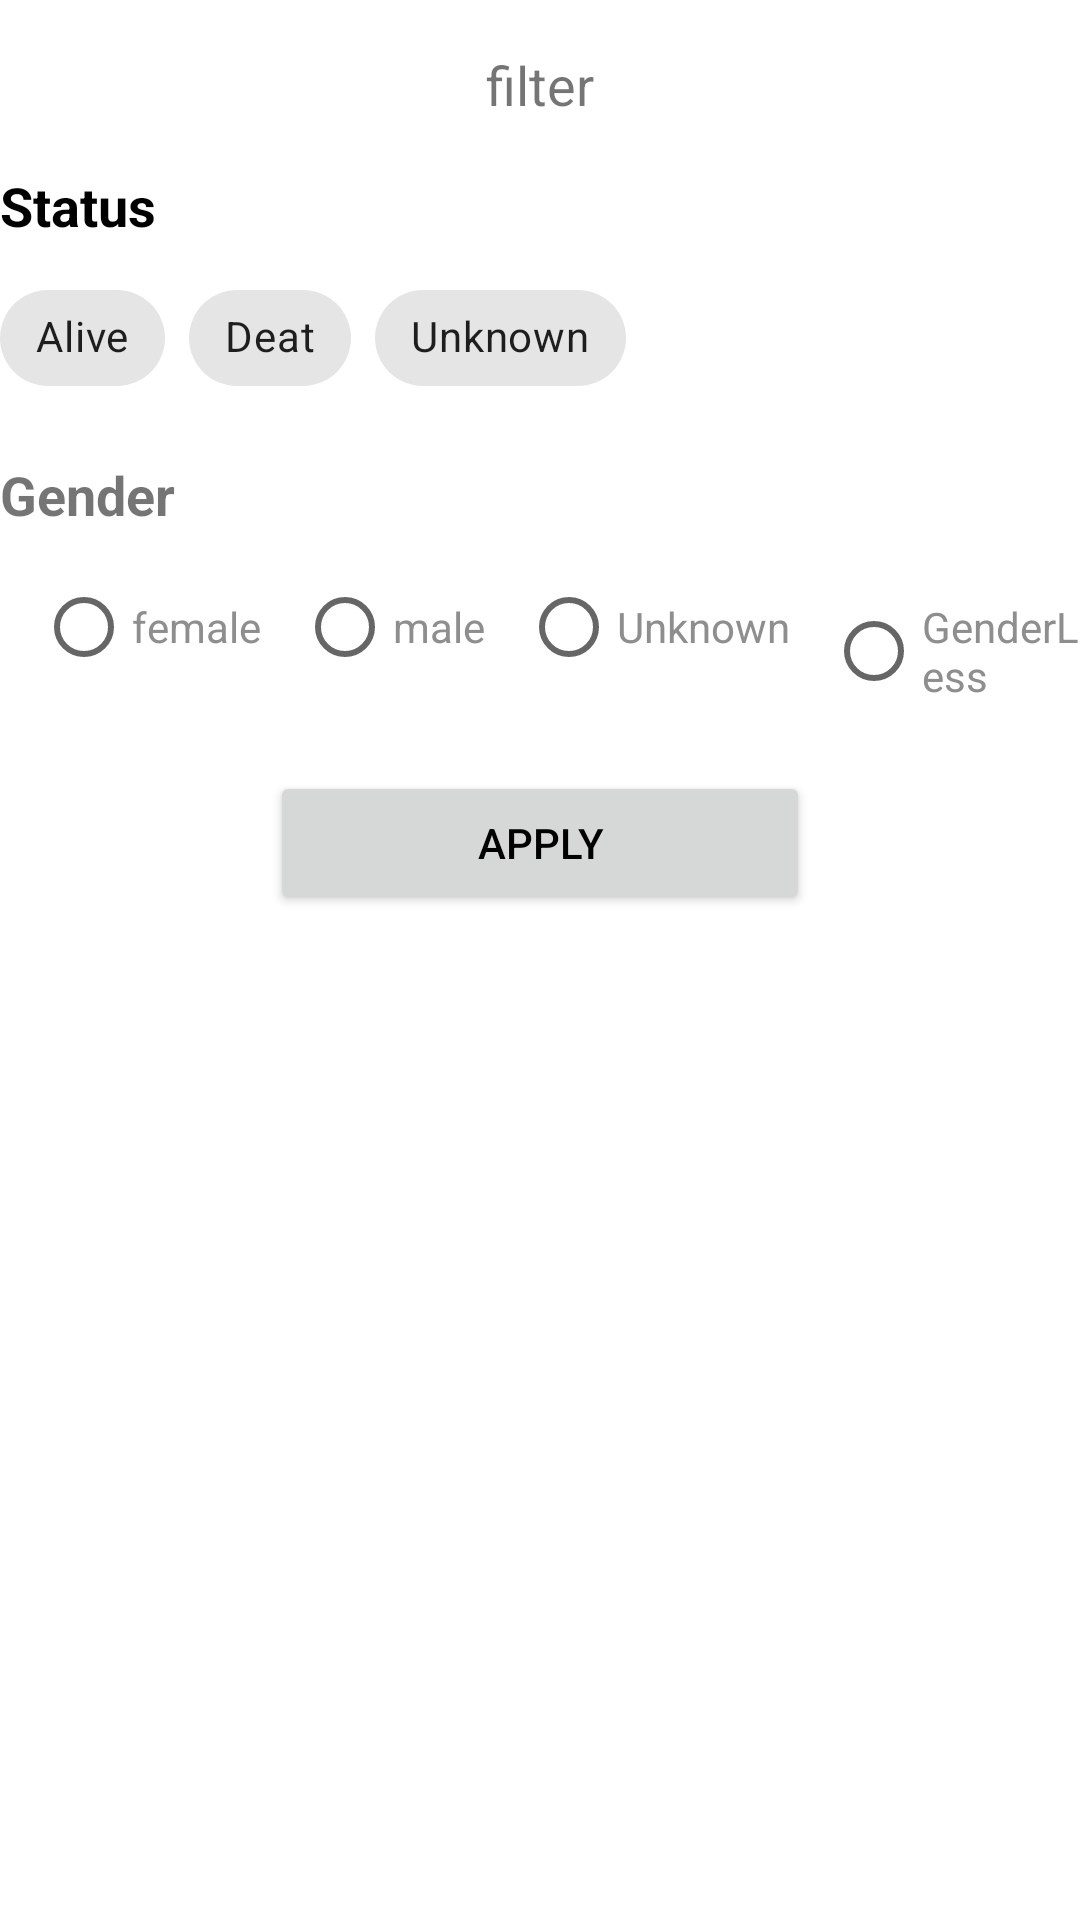

Reconstruct the res/layout file that produces this screen, plus the resources it refers to.
<!-- AndroidManifest.xml: application theme Theme.TimelySoft -->
<!-- res/layout/fragment_filtr.xml -->
<?xml version="1.0" encoding="utf-8"?>
<LinearLayout
    android:id="@+id/filterFragment"
    xmlns:android="http://schemas.android.com/apk/res/android"
    xmlns:tools="http://schemas.android.com/tools"
    android:layout_width="match_parent"
    android:layout_height="match_parent"
    xmlns:app="http://schemas.android.com/apk/res-auto"
    tools:context=".filtrFragment"
    android:orientation="vertical">

    <TextView
        android:layout_width="match_parent"
        android:layout_height="wrap_content"
        android:text="@string/title_filter"
        android:textAlignment="center"
        android:textSize="18dp"
        android:padding="16dp" />


    <LinearLayout
        android:layout_width="match_parent"
        android:layout_height="wrap_content"
        android:orientation="vertical">

        <TextView
            android:layout_width="match_parent"
            android:layout_height="wrap_content"
            android:text="Status"
            android:textColor="@color/black"
            android:textSize="18sp"
            android:textStyle="bold" />

        <com.google.android.material.chip.ChipGroup
            android:id="@+id/chipGroup_status"
            android:layout_width="wrap_content"
            android:layout_height="wrap_content"
            android:layout_marginTop="8dp"
            app:singleSelection="true">

            <com.google.android.material.chip.Chip
                android:id="@+id/chip_alive"
                style="@style/TextAppearance.AppCompat.Body1"
                android:layout_width="wrap_content"
                android:layout_height="wrap_content"
                android:text="@string/txt_alive" />

            <com.google.android.material.chip.Chip
                android:id="@+id/chip_deat"
                style="@style/TextAppearance.AppCompat.Body1"
                android:layout_width="wrap_content"
                android:layout_height="wrap_content"
                android:text="@string/txt_deat" />

            <com.google.android.material.chip.Chip
                android:id="@+id/chip_inknown"
                style="@style/TextAppearance.AppCompat.Body1"
                android:layout_width="wrap_content"
                android:layout_height="wrap_content"
                android:text="@string/txt_unknown" />

        </com.google.android.material.chip.ChipGroup>

        <TextView
            android:layout_width="wrap_content"
            android:layout_height="wrap_content"
            android:layout_marginTop="16dp"
            android:text="@string/txt_gender"
            android:textSize="18sp"
            android:textStyle="bold" />

        <RadioGroup
            android:layout_width="wrap_content"
            android:layout_height="wrap_content"
            android:layout_marginTop="8dp"
            android:orientation="horizontal">

            <RadioButton
                android:id="@+id/radio_female"
                style="@style/RadioButtonStyle"
                android:text="female" />

            <RadioButton
                android:id="@+id/radio_male"
                style="@style/RadioButtonStyle"
                android:text="male" />
            <RadioButton
            android:id="@+id/radio_unknown"
            style="@style/RadioButtonStyle"
            android:text="Unknown" />

            <RadioButton
                android:id="@+id/radio_gender"
                style="@style/RadioButtonStyle"
                android:text="GenderLess" />




        </RadioGroup>

        <Button
            android:id="@+id/apply_button"
            android:layout_width="180dp"
            android:layout_height="wrap_content"
            android:layout_gravity="center"
            android:text="apply"
            android:textColor="@color/black"
            android:layout_marginTop="24dp"
            android:layout_marginBottom="16dp"/>


    </LinearLayout>


</LinearLayout>
<!-- resources referenced by this layout -->
<resources>
  <string name="title_filter">filter</string>
  <string name="txt_alive">Alive</string>
  <string name="txt_deat">Deat</string>
  <string name="txt_gender">Gender</string>
  <string name="txt_unknown">Unknown</string>
  <style name="RadioButtonStyle" parent="Widget.AppCompat.CompoundButton.RadioButton">
          <item name="android:layout_width">wrap_content</item>
          <item name="android:layout_height">wrap_content</item>
          <item name="android:textColor">#8E8E8E</item>
          <item name="android:layout_marginStart">12dp</item>
      </style>
  <style name="Theme.TimelySoft" parent="Theme.MaterialComponents.Light.NoActionBar">
          
          <item name="colorPrimary">@color/purple_500</item>
          <item name="colorPrimaryVariant">@color/purple_700</item>
          <item name="colorOnPrimary">@color/white</item>
          
          <item name="colorSecondary">@color/teal_200</item>
          <item name="colorSecondaryVariant">@color/teal_700</item>
          <item name="colorOnSecondary">@color/black</item>
          
          <item name="android:statusBarColor" tools:targetApi="l">?attr/colorPrimaryVariant</item>
          
      </style>
  <!-- not gathered from this repository: default colours our renderer supplied (Android Studio template values) -->
  <color name="purple_500">#FF6200EE</color>
  <color name="purple_700">#FF3700B3</color>
  <color name="teal_200">#FF03DAC5</color>
  <color name="teal_700">#FF018786</color>
  <color name="black">#FF000000</color>
  <color name="white">#FFFFFFFF</color>
</resources>
